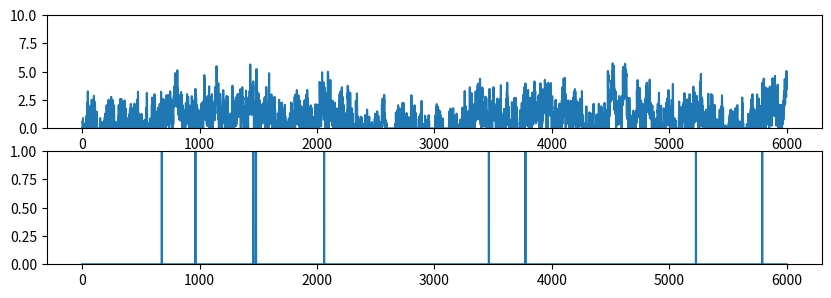
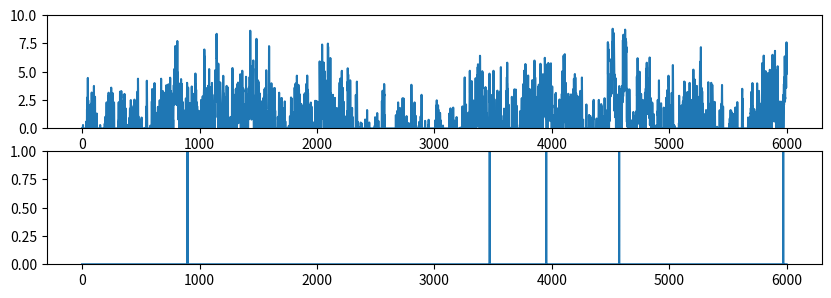

Write the Python code that produced these figures, in order.
import numpy as np
from scipy import signal as ss
from scipy.stats import zscore
import matplotlib.pyplot as plt

def make_noise(num_traces=10, num_samples=1000, scale=2):
    np.random.seed(1)
    
    num_samples = num_samples+2000
    # Normalised Frequencies
    # fv = np.linspace(0, 1, 40)
    # Amplitudes Of '1/f'                                
    # a = 1/(1+2*fv)                
    # Filter Numerator Coefficients              
    # b = ss.firls(43, fv, a)                                   

    B = [0.049922035, -0.095993537, 0.050612699, -0.004408786]
    A = [1, -2.494956002,   2.017265875,  -0.522189400]

    invfn = np.zeros((num_traces,num_samples))

    for i in np.arange(0,num_traces):
        # Create White Noise
        wn = np.random.normal(loc=1, scale=scale, size=num_samples)  # scale=0.5
        # Create '1/f' Noise
        invfn[i,:] = zscore(ss.lfilter(B, A, wn))                          

    return invfn[:,2000:]

for scale in [0.5,5]:
    sample_list = make_noise(num_traces=10, num_samples=6000, scale=scale)

    sample = sample_list[2]
    print(np.mean(sample))
    # plt.figure()
    # plt.plot(sample)

    sample[sample<0] = 0
    sample = sample/np.mean(sample)

    spk_rnd = np.random.default_rng(42)
    FREQ_EXC = 1
    
    counts = spk_rnd.poisson(FREQ_EXC/1000 * sample)
    print(np.mean(sample))
    plt.figure(figsize=(10, 5))
    plt.subplot(3,1,1)
    plt.ylim(0, 10)
    plt.plot(sample)
    plt.subplot(3,1,2)
    plt.ylim(0, 1)
    plt.plot(counts)
    # plt.subplot(3,1,3)
    spike_train_bg = np.where(counts >= 1)[0] # ndarray
    mask = spk_rnd.choice([True, False], size=spike_train_bg.shape, p=[0.5, 0.5])
    spike_train_bg = spike_train_bg[mask]
    plt.plot(spike_train_bg)

plt.show()
